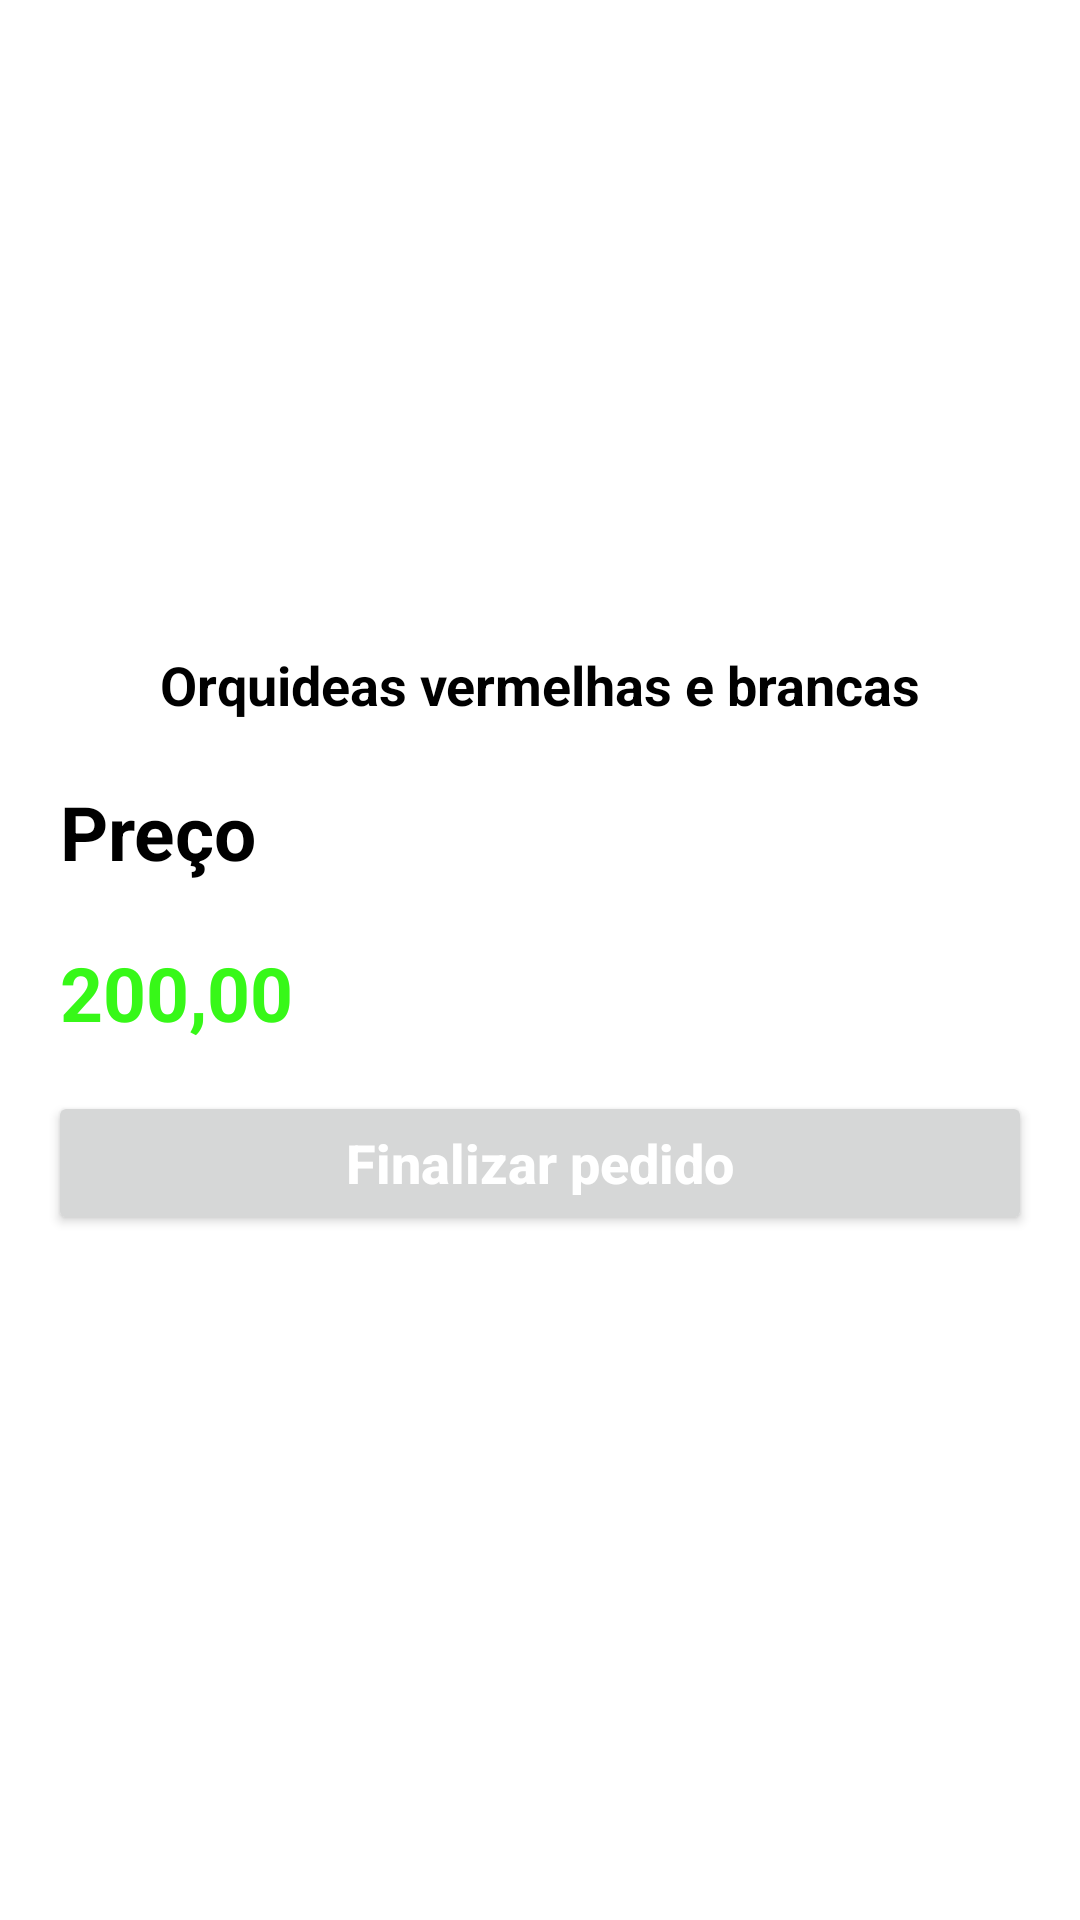

Produce the Android XML layout that renders to this screen, including the resource entries it uses.
<!-- AndroidManifest.xml: application theme Theme.FloriculturaCantoDaFlores -->
<!-- res/layout/activity_detalhe_produtos.xml -->
<?xml version="1.0" encoding="utf-8"?>
<LinearLayout xmlns:android="http://schemas.android.com/apk/res/android"
    xmlns:tools="http://schemas.android.com/tools"
    xmlns:app="http://schemas.android.com/apk/res-auto"
    android:id="@+id/main"
    android:layout_width="match_parent"
    android:layout_height="match_parent"
    android:orientation="vertical"
    tools:context=".activity.DetalheProdutos.DetalheProdutosActivity">

    <ImageView
        android:id="@+id/dt_fotoProduto"
        android:layout_width="match_parent"
        android:layout_height="200dp"
        android:src="@drawable/placeholder_form_categorias"
        android:scaleType="centerCrop"

        />

    <TextView
        android:id="@+id/dt_nomeProduto"
        android:layout_width="match_parent"
        android:layout_height="wrap_content"
        android:text="Orquideas vermelhas e brancas"
        android:textSize="18sp"
        android:textStyle="bold"
        android:textColor="@color/black"
        android:gravity="center"
        android:layout_marginTop="16dp"
        android:layout_marginStart="16dp"
        android:layout_marginEnd="16dp"

        />

    <TextView
        android:layout_width="wrap_content"
        android:layout_height="wrap_content"
        android:text="@string/pre_o"
        android:textSize="25sp"
        android:textStyle="bold"
        android:textColor="@color/black"
        android:layout_marginTop="20dp"
        android:layout_marginStart="20dp"

        />

    <TextView
        android:id="@+id/dt_precoProduto"
        android:layout_width="wrap_content"
        android:layout_height="wrap_content"
        android:text="200,00"
        android:textSize="25sp"
        android:textStyle="bold"
        android:textColor="@color/green"
        android:layout_marginTop="20dp"
        android:layout_marginStart="20dp"

        />

    <Button
        android:id="@+id/btn_finalizarPedido"
        android:layout_width="match_parent"
        android:layout_height="wrap_content"
        android:text="@string/finalizar_pedido"
        android:layout_margin="16dp"
        android:textSize="18sp"
        android:textAllCaps="false"
        android:textColor="@color/white"
        android:textStyle="bold"

        />

    <LinearLayout
        android:layout_width="match_parent"
        android:layout_height="wrap_content"
        android:gravity="center_horizontal"
        android:orientation="horizontal"
        android:layout_marginTop="300dp"
        app:layout_constraintBottom_toBottomOf="parent"
        app:layout_constraintEnd_toEndOf="parent"
        app:layout_constraintHorizontal_bias="0.5"
        app:layout_constraintStart_toStartOf="parent">


        <TextView
            android:layout_width="wrap_content"
            android:layout_height="wrap_content"
            android:text="@string/n_o_quer_finalizar"
            android:textColor="@color/grayClaro" />

        <TextView
            android:id="@+id/btn_cancelaFnalizarPedido"
            android:layout_width="39dp"
            android:layout_height="wrap_content"
            android:layout_marginStart="16dp"
            android:paddingVertical="16dp"
            android:text="@string/voltar"
            android:textColor="@color/green"
            android:textStyle="bold" />


    </LinearLayout>



</LinearLayout>
<!-- resources referenced by this layout -->
<resources>
  <color name="black">#FF000000</color>
  <color name="grayClaro">#9E9E9E</color>
  <color name="green">#37F818</color>
  <color name="white">#FFFFFFFF</color>
  <string name="finalizar_pedido">Finalizar pedido</string>
  <string name="n_o_quer_finalizar">Não quer finalizar?</string>
  <string name="pre_o">Preço</string>
  <string name="voltar">Voltar</string>
  <style name="Theme.FloriculturaCantoDaFlores" parent="Base.Theme.FloriculturaCantoDaFlores" />
  <style name="Base.Theme.FloriculturaCantoDaFlores" parent="Theme.MaterialComponents.DayNight.DarkActionBar">
          
          <item name="colorPrimary">@color/green</item>
      </style>
</resources>
